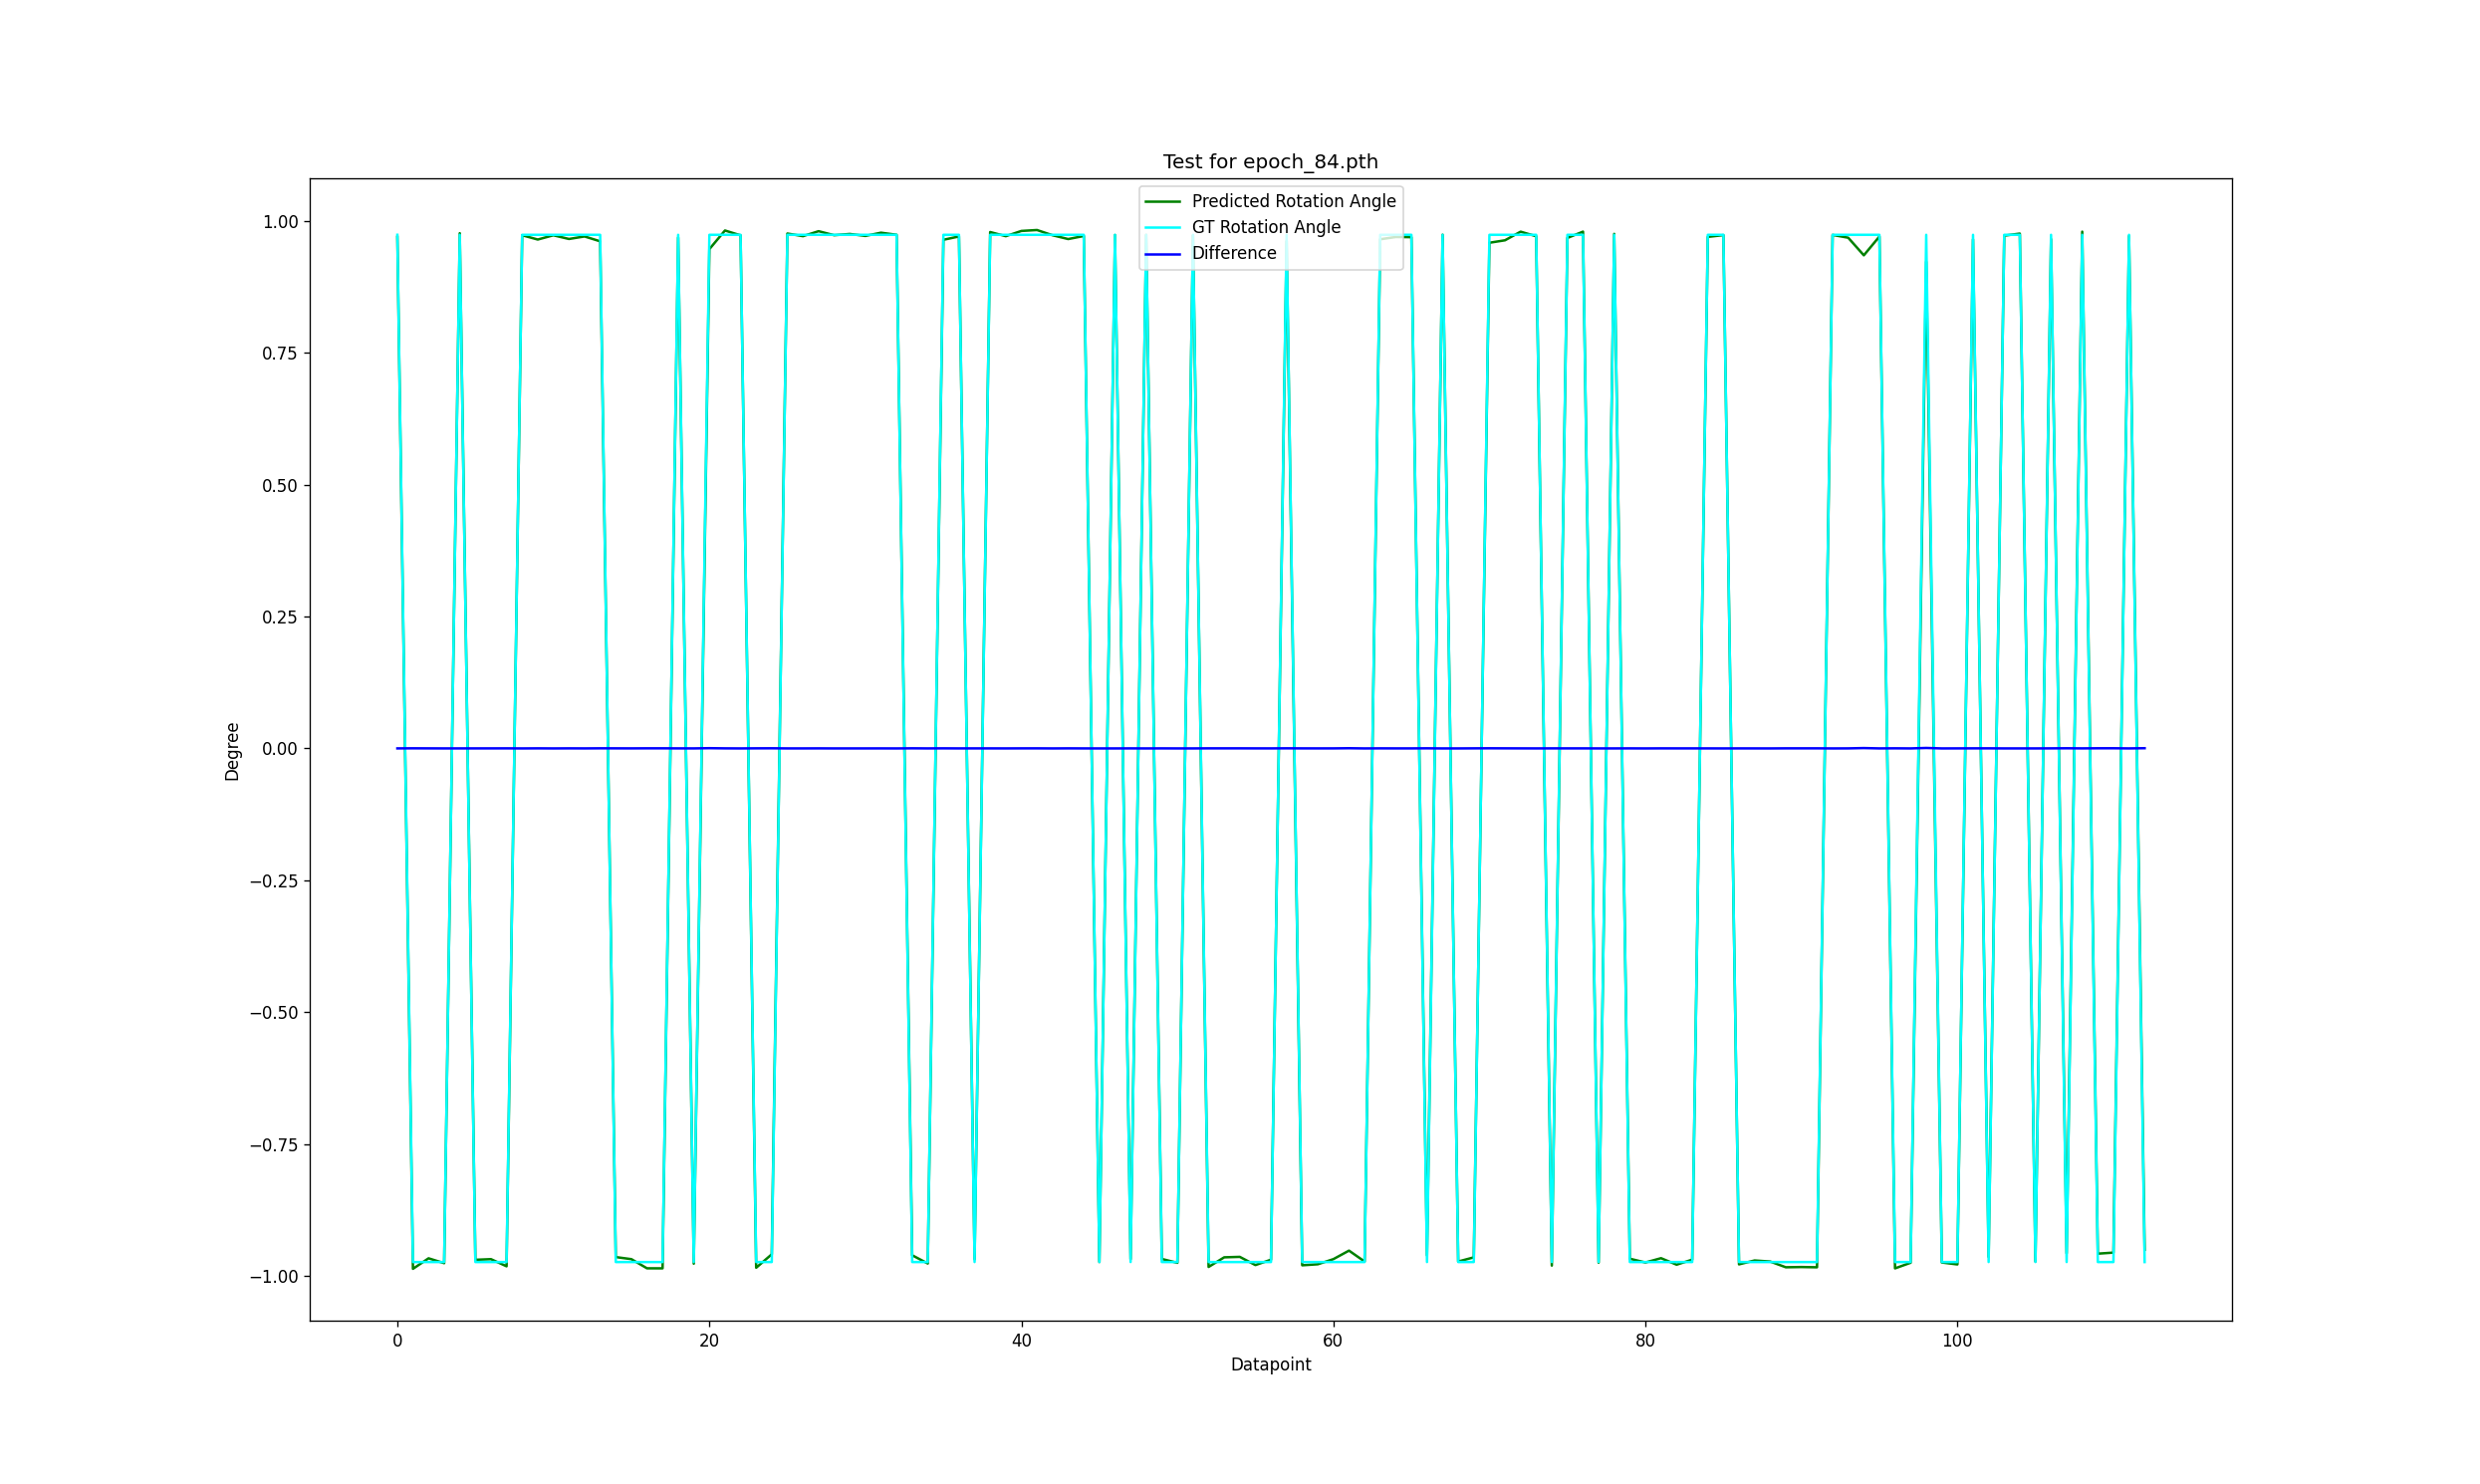

Source data for this figure (header and first rows):
9.699762949312555893e-01, 9.740282517223993741e-01, 7.071998715400470981e-05
-9.868741829378669950e-01, -9.740282517223993741e-01, 2.242037951946281027e-04
-9.669436909397698399e-01, -9.740282517223993741e-01, 1.236489117145515848e-04
-9.761437423083655363e-01, -9.740282517223993741e-01, 3.692227602005229703e-05
9.770830000409480576e-01, 9.740282517223993741e-01, 5.331541597843394986e-05
-9.697607170855769843e-01, -9.740282517223993741e-01, 7.448253035545124301e-05
-9.685498526117806151e-01, -9.740282517223993741e-01, 9.561610221862568149e-05
-9.820964656134432147e-01, -9.740282517223993741e-01, 1.408168971538566183e-04
9.731769856093468452e-01, 9.740282517223993741e-01, 1.485739648341907748e-05
9.650683771257783095e-01, 9.740282517223993741e-01, 1.563793122768379618e-04
9.731226642611041644e-01, 9.740282517223993741e-01, 1.580548286437763461e-05
9.661365546789446590e-01, 9.740282517223993741e-01, 1.377360969781853128e-04
9.709120308475472916e-01, 9.740282517223993741e-01, 5.438831448554767856e-05
9.616844452788599895e-01, 9.740282517223993741e-01, 2.154400646686531473e-04
-9.646024301583364657e-01, -9.740282517223993741e-01, 1.645116209983803202e-04
-9.685340577993249989e-01, -9.740282517223993741e-01, 9.589177370071186313e-05
-9.859070708400755612e-01, -9.740282517223993741e-01, 2.073245048522971701e-04
-9.859617123534356598e-01, -9.740282517223993741e-01, 2.082781791687034201e-04
9.689240189122504399e-01, 9.740282517223993741e-01, 8.908566832542194613e-05
-9.771398827101295259e-01, -9.740282517223993741e-01, 5.430820584297404996e-05
9.468744607241568190e-01, 9.740282517223993741e-01, 4.739230573177315164e-04
9.822080965176905876e-01, 9.740282517223993741e-01, 1.427652239799521994e-04
9.729928906668738886e-01, 9.740282517223993741e-01, 1.807045936584247836e-05
-9.848133867992273638e-01, -9.740282517223993741e-01, 1.882361173629783224e-04
-9.592558861420973360e-01, -9.740282517223993741e-01, 2.578264176845528055e-04
9.764355194519720449e-01, 9.740282517223993741e-01, 4.201474785804973355e-05
9.714514023485666394e-01, 9.740282517223993741e-01, 4.497450590133442172e-05
9.808920044419936479e-01, 9.740282517223993741e-01, 1.197950839996360373e-04
9.732500899778071535e-01, 9.740282517223993741e-01, 1.358148455619587192e-05
9.756199521763899707e-01, 9.740282517223993741e-01, 2.778041362762675992e-05
9.719058233717839945e-01, 9.740282517223993741e-01, 3.704336285590900668e-05
9.780218308867074661e-01, 9.740282517223993741e-01, 6.970110535621867887e-05
9.740595741161595100e-01, 9.740282517223993741e-01, 5.466789007209371665e-07
-9.611373898150242789e-01, -9.740282517223993741e-01, 2.249879837036110330e-04
-9.767913296190472439e-01, -9.740282517223993741e-01, 4.822480678558574430e-05
9.646148098762070688e-01, 9.740282517223993741e-01, 1.642955541610695291e-04
9.708486381543129928e-01, 9.740282517223993741e-01, 5.549472570419086703e-05
-9.687863479117923005e-01, -9.740282517223993741e-01, 9.148848056792988070e-05
9.792738899389352714e-01, 9.740282517223993741e-01, 9.155365824699626676e-05
9.714219471577709708e-01, 9.740282517223993741e-01, 4.548859596252216586e-05
9.813530422109695284e-01, 9.740282517223993741e-01, 1.278417110443137716e-04
9.831102150966610775e-01, 9.740282517223993741e-01, 1.585101634264014792e-04
9.731644991697705471e-01, 9.740282517223993741e-01, 1.507532596587909945e-05
9.659763653985667942e-01, 9.740282517223993741e-01, 1.405319273471809793e-04
9.717495827945201725e-01, 9.740282517223993741e-01, 3.977027535438312777e-05
-9.739439945087982053e-01, -9.740282517223993741e-01, 1.470565795896189298e-06
9.736329007364452615e-01, 9.740282517223993741e-01, 6.900176405904429044e-06
-9.685940353979741735e-01, -9.740282517223993741e-01, 9.484496712684406527e-05
9.738292686750831262e-01, 9.740282517223993741e-01, 3.472909331319468107e-06
-9.681396143747567073e-01, -9.740282517223993741e-01, 1.027761101722694803e-04
-9.754976491015645568e-01, -9.740282517223993741e-01, 2.564582228660808316e-05
9.726703776720023731e-01, 9.740282517223993741e-01, 2.369937300681843051e-05
-9.833246190035760392e-01, -9.740282517223993741e-01, 1.622522175312064718e-04
-9.650801165134141879e-01, -9.740282517223993741e-01, 1.561744213104225565e-04
-9.641943263554282328e-01, -9.740282517223993741e-01, 1.716343760490394998e-04
-9.797603274738873047e-01, -9.740282517223993741e-01, 1.000435948371909689e-04
-9.695605071655309937e-01, -9.740282517223993741e-01, 7.797685265540851840e-05
9.618191280715562286e-01, 9.740282517223993741e-01, 2.130894064903236795e-04
-9.801998074582951581e-01, -9.740282517223993741e-01, 1.077139675617240500e-04
-9.782258827881615826e-01, -9.740282517223993741e-01, 7.326248288154826871e-05
-9.684747205309104379e-01, -9.740282517223993741e-01, 9.692740440368427524e-05
... 52 more rows
